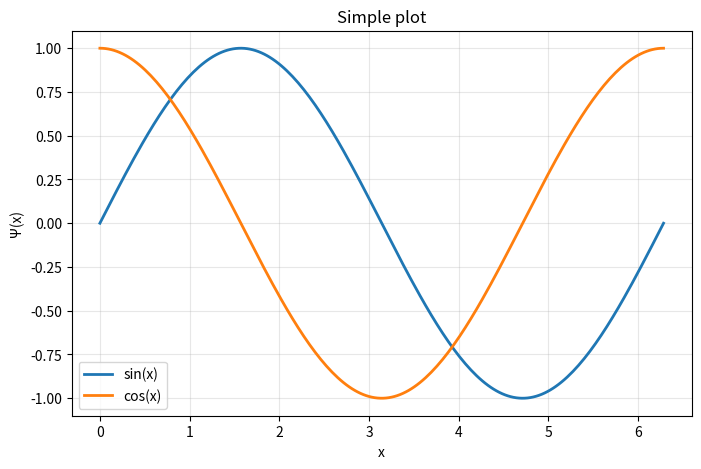

Generate this figure with matplotlib:
#!/usr/bin/env python3
import numpy as np
import matplotlib.pyplot as plt

x = np.linspace(0, 2 * np.pi, 200)       # create a vector of 200 points.
fig, ax = plt.subplots(figsize=(8, 5))   # initiate canva

ax.plot(x, np.sin(x), label="sin(x)", linewidth=2)  # plot sine
ax.plot(x, np.cos(x), label="cos(x)", linewidth=2)  # plot cosine

ax.set_title("Simple plot")
ax.set_xlabel("x")
ax.set_ylabel("Ψ(x)")
ax.grid(True, alpha=0.3)
ax.legend()

plt.show()
